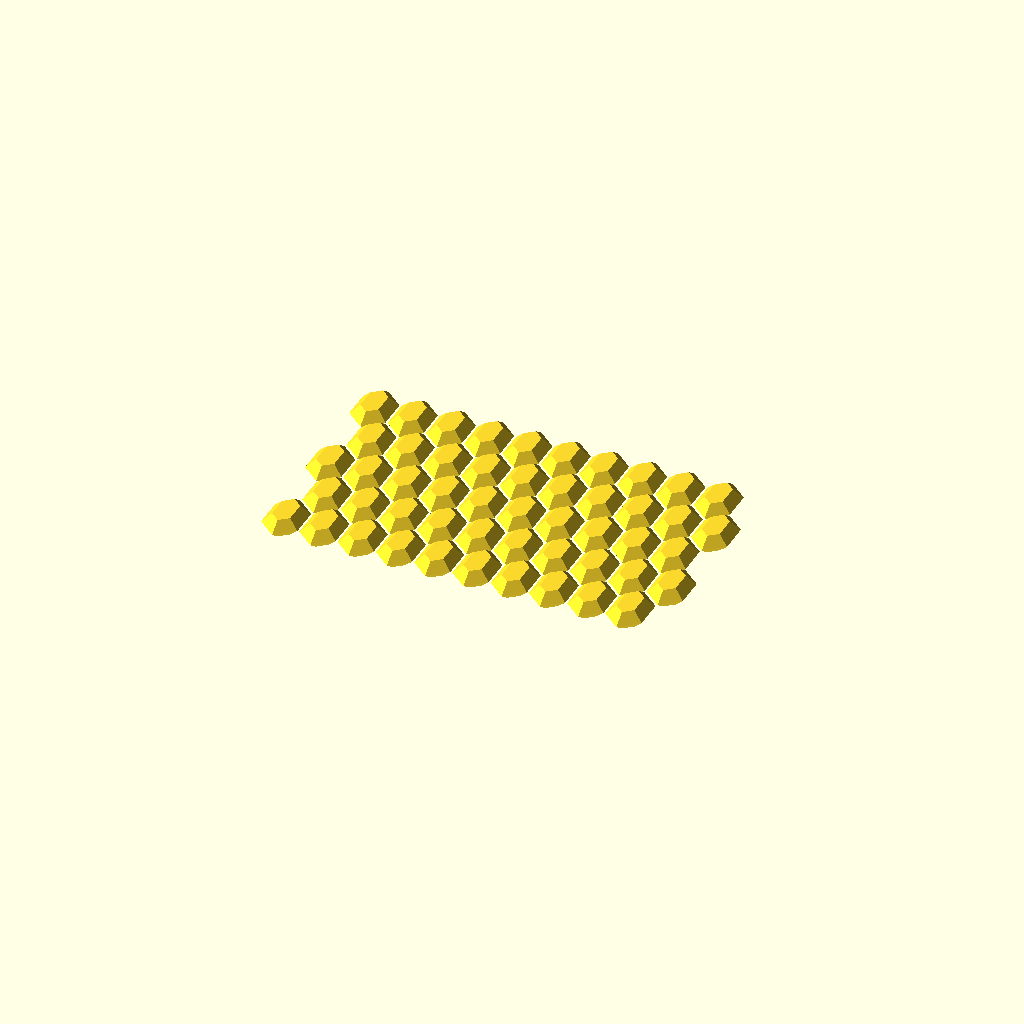
Cell 1 — every parameter at its default value.
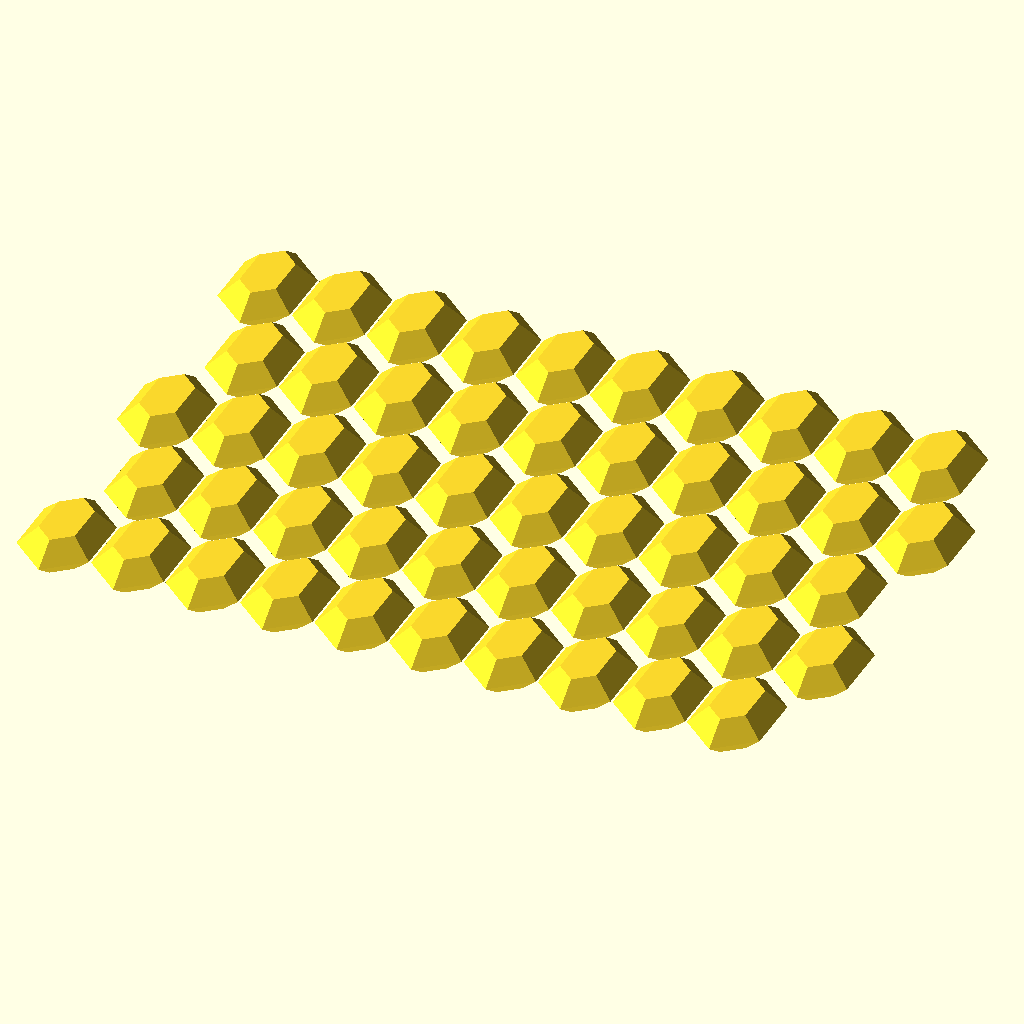
Cell 2: rupee_length = 60 (everything else at default).
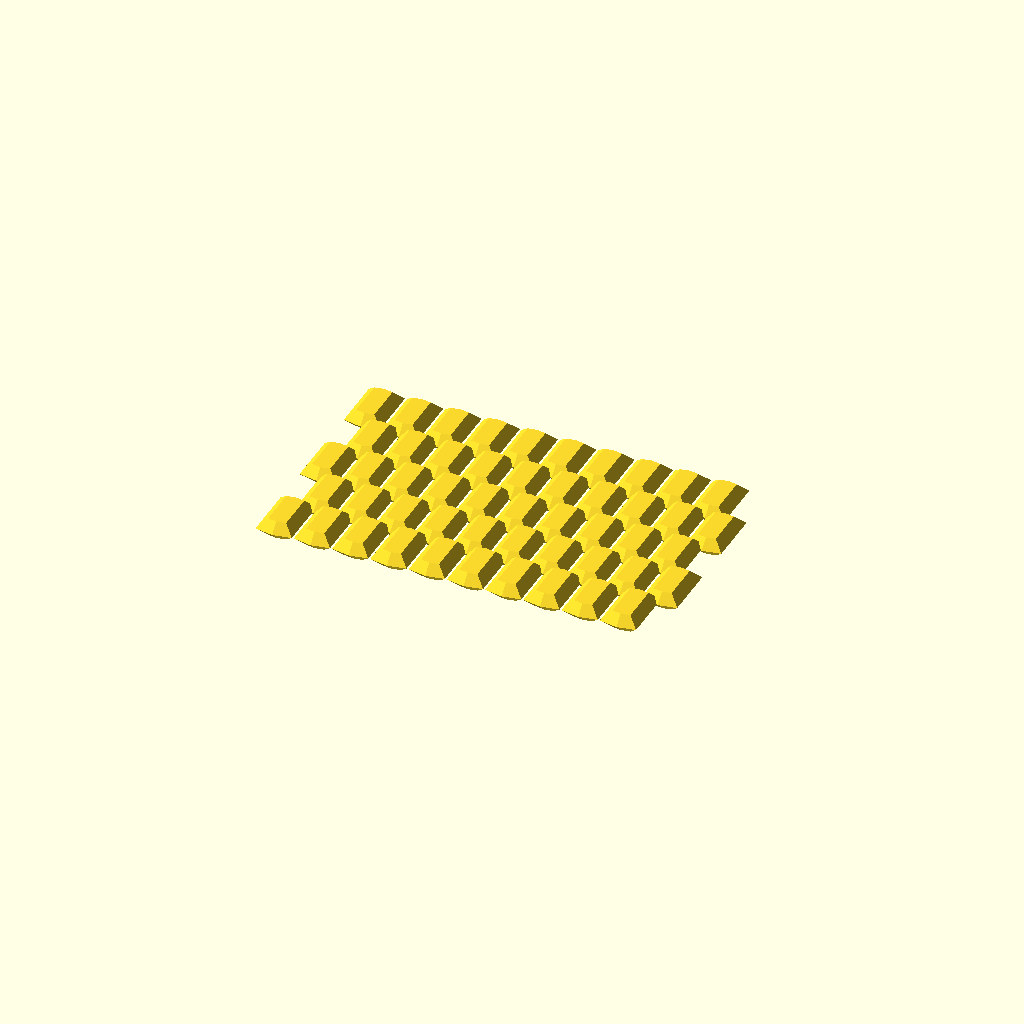
Cell 3 — rupee_tip_angle set to 200, the other parameters unchanged.
All cells are drawn from one camera (rotation 55°, 0°, 25°, orthographic, colour scheme Cornfield), so only the parameter changes between them.
The OpenSCAD source (inputs/thingiverse/files/thing-2642328/files/rupee-currency.scad):
//----- Customizable constants

// preview[view:south, tilt:top]

/* [Printer/Slicer] */

// of the target printer
nozzle_diameter= 0.4;

// to be used by the slicer
layer_height= 0.2;

/* [Rupee Shape] */

rupee_length= 30;
rupee_edge_pitch= 45;
rupee_tip_angle= 100;
rupee_aspect_ratio= 0.6;
rupee_center_facet_ratio= 0.5;

rupee_hollow_wall_count= 2;
rupee_hollow_floor_count= 4; // NOTE: An even number of layers promotes symmetry on the central facet.

/* [Plating] */

plating_row_count= 5;
plating_column_count= 10;
plating_x_gap= 1;
plating_y_gap= 1;

//----- Private constants

function hidden(x)= x; // Used to hide values from the customizer app.

csg_overlap= hidden(0.02);

rupee_hollow_wall_xy_size= (nozzle_diameter * rupee_hollow_wall_count);
rupee_hollow_floor_z_size= (layer_height * rupee_hollow_floor_count);

rupee_y_size= rupee_length;
rupee_x_size= (rupee_y_size * rupee_aspect_ratio);

rupee_center_facet_x_size= (rupee_center_facet_ratio * rupee_x_size);

rupee_edge_facet_x_size= ((rupee_x_size / 2) - (rupee_center_facet_x_size / 2));
rupee_edge_facet_z_size= (rupee_edge_facet_x_size * tan(rupee_edge_pitch));

rupee_z_size= (2 * rupee_edge_facet_z_size);

rupee_max_size= (max(rupee_x_size, rupee_y_size, rupee_z_size) + (2 * csg_overlap));

//----- Information

echo("rupee_center_facet_x_size:", rupee_center_facet_x_size);
echo("rupee_z_size:", rupee_z_size);

//----- Implementation

module rupee_negative_top_edge()
{
	clipping_cube_x_size= (rupee_x_size / cos(rupee_edge_pitch));
	
	rotate([0, rupee_edge_pitch, 0])
	translate([-(clipping_cube_x_size / 2), -(rupee_max_size / 2), 0])
	cube(size= [
		clipping_cube_x_size,
		rupee_max_size,
		rupee_max_size]);
}

module rupee_negative_full_edge(
	xy_inset_size)
{
	translate([-xy_inset_size, 0, 0])
	{
		rupee_negative_top_edge();
		
		mirror([0, 0, 1])
		rupee_negative_top_edge();
	}
}

module rupee_negative_edges(
	xy_inset_size)
{
	// Right
	translate([(rupee_x_size / 2), 0, 0])
	rupee_negative_full_edge(xy_inset_size);
	
	// Top-Right
	translate([0, (rupee_y_size / 2), 0])
	rotate([0, 0, (rupee_tip_angle / 2)])
	rupee_negative_full_edge(xy_inset_size);
	
	// Top-Left
	translate([0, (rupee_y_size / 2), 0])
	mirror([1, 0, 0])
	rotate([0, 0, (rupee_tip_angle / 2)])
	rupee_negative_full_edge(xy_inset_size);
	
	// Left
	translate([-(rupee_x_size / 2), 0, 0])
	mirror([1, 0, 0])
	rupee_negative_full_edge(xy_inset_size);
	
	// Bottom-Left
	translate([0, -(rupee_y_size / 2), 0])
	mirror([1, 0, 0])
	rotate([0, 0, -(rupee_tip_angle / 2)])
	rupee_negative_full_edge(xy_inset_size);
	
	// Bottom-Right
	translate([0, -(rupee_y_size / 2), 0])
	rotate([0, 0, -(rupee_tip_angle / 2)])
	rupee_negative_full_edge(xy_inset_size);
}

module rupee_solid(
	xy_inset_size)
{
	translate([0, 0, (rupee_z_size / 2)])
	difference()
	{
		cube(
			size= [rupee_x_size, rupee_y_size, rupee_z_size],
			center= true);
		
		rupee_negative_edges(xy_inset_size= xy_inset_size);
	}
}

module rupee_hollow()
{
	difference()
	{
		rupee_solid(xy_inset_size= 0);
		
		intersection()
		{
			translate([0, 0, csg_overlap])
			rupee_solid(
				xy_inset_size= rupee_hollow_wall_xy_size);
			
			translate([-(rupee_max_size / 2), -(rupee_max_size / 2), rupee_hollow_floor_z_size])
			cube(size= [
				rupee_max_size,
				rupee_max_size,
				(rupee_z_size - (2 * rupee_hollow_floor_z_size))]);
		}
	}
}

module rupee_on_end_facet()
{
	rotate([0, -rupee_edge_pitch, 0])
	rotate([0, 0, -(rupee_tip_angle / 2)])
	translate([0, (rupee_y_size / 2), -(rupee_z_size / 2)])
	rupee_solid(xy_inset_size= 0);
}

module rupee_on_side_facet()
{
	rotate([0, -rupee_edge_pitch, 0])
	translate([(rupee_x_size / 2), 0, -(rupee_z_size / 2)])
	difference()
	{
		rupee_solid(xy_inset_size= 0);
		
		translate([
			-(rupee_center_facet_x_size / 2),
			-(rupee_center_facet_x_size / 2),
			0])
		*cube(size= [
			rupee_center_facet_x_size,
			rupee_center_facet_x_size,
			rupee_z_size]);
	}
}

module rupee_on_edge_plate()
{
	for (row_index= [0 : (plating_row_count - 1)])
	{
		for (column_index= [0 : (plating_column_count - 1)])
		{
			translate([
				(column_index * ((rupee_z_size / sin(rupee_edge_pitch)) + plating_x_gap)),
				(row_index * rupee_length), // TODO: Make this more accurate.
				0])
			rupee_on_side_facet();
		}
	}
}

module convert_to_flat_plate()
{
	cell_x_size= (rupee_x_size + plating_x_gap);
	cell_y_size= ((rupee_y_size - 7.5) + plating_y_gap); // TODO: Clean this up!
	
	plate_x_size= (cell_x_size * plating_column_count);
	plate_y_size= (cell_y_size * plating_row_count);
	
	translate([
		-(plate_x_size / 2),
		-(plate_y_size / 2),
		0])
	for (row_index= [0 : (plating_row_count - 1)])
	{
		for (column_index= [0 : (plating_column_count - 1)])
		{			
			
			translate([
				((column_index * cell_x_size) + ((row_index % 2) * (cell_x_size / 2))),
				(row_index * cell_y_size),
				0])
			translate([(rupee_x_size / 2), (rupee_y_size / 2), 0])
			child(0);
		}
	}
}

//----- Output

//rupee_on_side_facet();
convert_to_flat_plate()
render()
rupee_hollow();
Customizer parameters (derived from the source; name, type, default, range or options):
nozzle_diameter: number, default 0.4
layer_height: number, default 0.2
rupee_length: number, default 30
rupee_edge_pitch: number, default 45
rupee_tip_angle: number, default 100
rupee_aspect_ratio: number, default 0.6
rupee_center_facet_ratio: number, default 0.5
rupee_hollow_wall_count: number, default 2
rupee_hollow_floor_count: number, default 4
plating_row_count: number, default 5
plating_column_count: number, default 10
plating_x_gap: number, default 1
plating_y_gap: number, default 1
